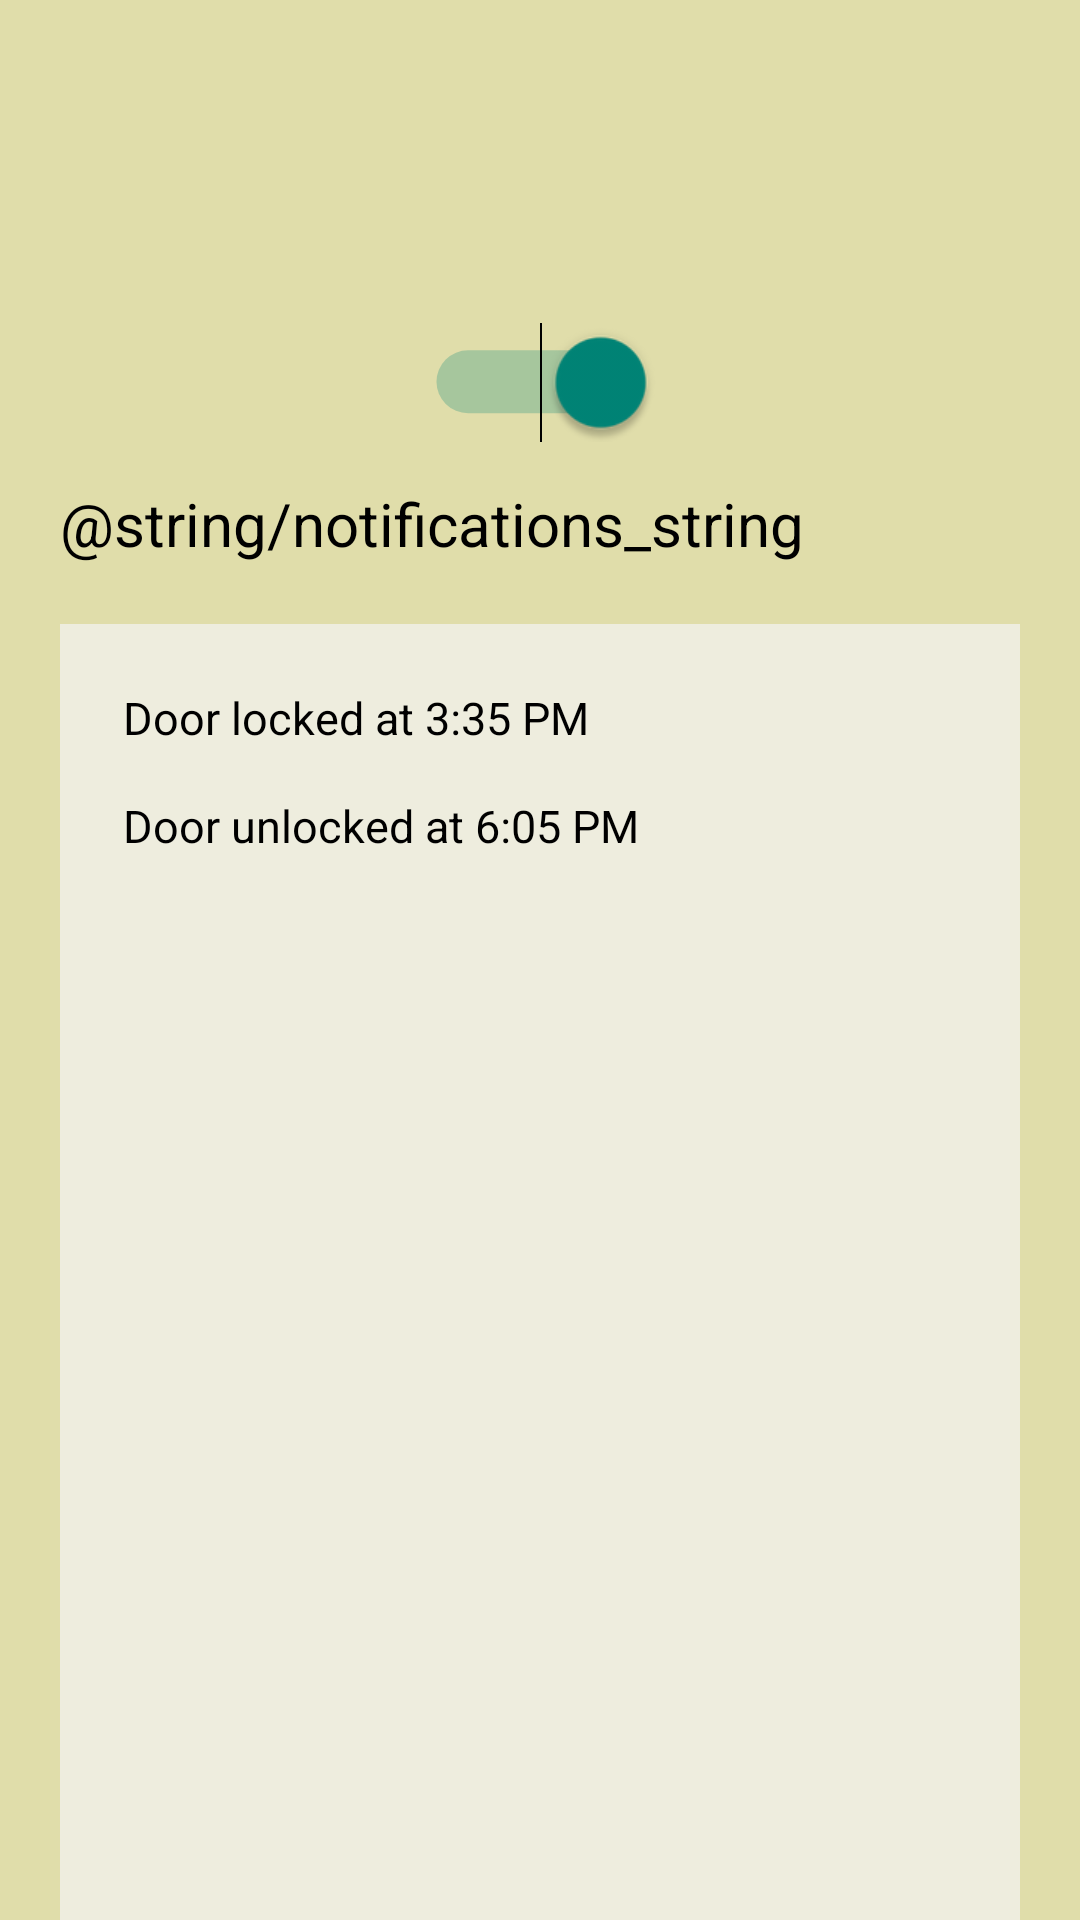

Reconstruct the res/layout file that produces this screen, plus the resources it refers to.
<!-- AndroidManifest.xml: application theme Theme.SmarthHome -->
<!-- res/layout/back_door_details_layout.xml -->
<?xml version="1.0" encoding="utf-8"?>
<LinearLayout xmlns:android="http://schemas.android.com/apk/res/android"
    xmlns:app="http://schemas.android.com/apk/res-auto"
    xmlns:tools="http://schemas.android.com/tools"
    android:orientation="vertical"
    android:background="@color/purple_500"
    android:layout_width="match_parent"
    android:layout_height="match_parent"
    android:weightSum="12"
    tools:context=".DoorDetailsActivity">


        <TextView
            android:id="@+id/textViewChosenDoorTitle"
            android:layout_width="match_parent"
            android:layout_height="94dp"
            android:layout_gravity="center_vertical"
            android:gravity="center"
            android:textColor="@color/black"
            android:textSize="30sp" />

    <Switch
        android:id="@+id/switchLockDoor"
        android:layout_width="wrap_content"
        android:layout_height="wrap_content"
        android:layout_gravity="center"
        android:layout_marginTop="20dp"
        android:layout_marginBottom="20dp"
        android:checked="true"
        android:scaleX="1.5"
        android:scaleY="1.5"
        android:textOff="Off"
        android:textOn="On"
        android:textSize="12sp" />

    <TextView
        android:layout_width="wrap_content"
        android:layout_height="wrap_content"
        android:layout_marginLeft="20dp"
        android:text="@string/notifications_string"
        android:textColor="@color/black"
        android:layout_marginBottom="20dp"
        android:textSize="20sp"></TextView>

    <GridLayout
        android:id="@+id/mainGrid"
        android:layout_width="match_parent"
        android:layout_height="match_parent"
        android:layout_marginLeft="20dp"
        android:layout_marginRight="20dp"
        android:layout_weight="5"
        android:alignmentMode="alignMargins"
        android:background="@color/purple_200"
        android:columnCount="3"
        android:columnOrderPreserved="false"
        android:padding="5dp"
        android:rowCount="4">


        <LinearLayout
            android:id="@+id/layout_back_door"
            android:layout_width="wrap_content"
            android:layout_height="wrap_content"
            android:layout_gravity="center_vertical"
            android:layout_margin="16dp"
            android:orientation="vertical">

            <TextView
                android:id="@+id/textViewInfo1"
                android:layout_width="match_parent"
                android:layout_height="36dp"

                android:text="Door locked at 3:35 PM"
                android:textColor="@color/black"
                android:textSize="@dimen/messages" />

            <TextView
                android:id="@+id/textViewInfo2"
                android:layout_width="match_parent"
                android:layout_height="36dp"

                android:text="Door unlocked at 6:05 PM"
                android:textColor="@color/black"
                android:textSize="@dimen/messages" />

        </LinearLayout>

    </GridLayout>

</LinearLayout>
<!-- resources referenced by this layout -->
<resources>
  <color name="black">#FF000000</color>
  <color name="purple_200">#EEEDDE</color>
  <color name="purple_500">#E0DDAA</color>
  <dimen name="messages">15sp</dimen>
  <style name="Theme.SmarthHome" parent="Theme.AppCompat.Light.DarkActionBar">
          
          <item name="colorPrimary">@color/purple_500</item>
          <item name="colorPrimaryVariant">@color/purple_700</item>
          <item name="colorOnPrimary">@color/black</item>
          <item name="titleTextColor">@color/black</item>
          
          <item name="colorSecondary">@color/teal_200</item>
          <item name="colorSecondaryVariant">@color/teal_700</item>
          <item name="colorOnSecondary">@color/black</item>
          
          <item name="android:statusBarColor">@color/purple_500</item>
          
      </style>
  <color name="purple_700">#203239</color>
  <color name="teal_200">#FF03DAC5</color>
  <color name="teal_700">#FF018786</color>
</resources>
